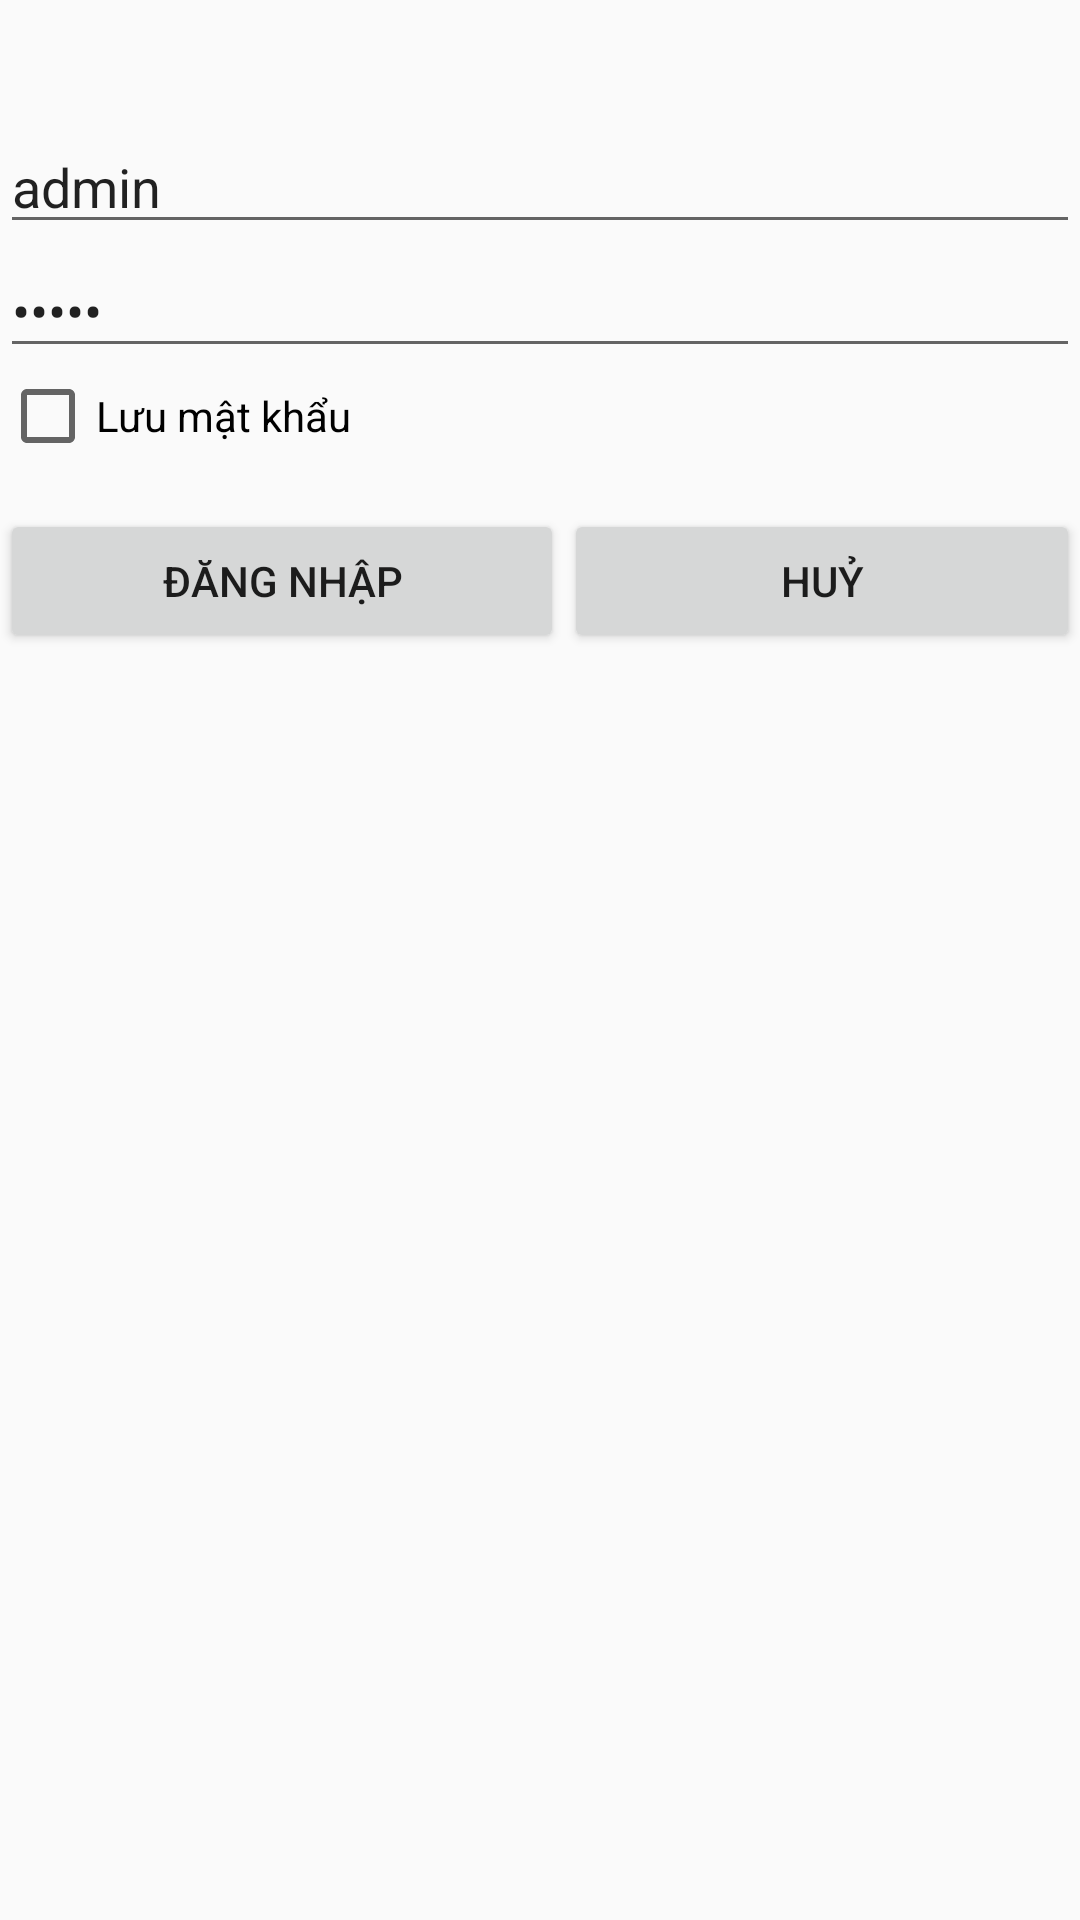

Produce the Android XML layout that renders to this screen, including the resource entries it uses.
<!-- AndroidManifest.xml: application theme AppTheme -->
<!-- res/layout/activity_login.xml -->
<?xml version="1.0" encoding="utf-8"?>
<LinearLayout xmlns:android="http://schemas.android.com/apk/res/android"
    xmlns:tools="http://schemas.android.com/tools"
    android:layout_width="match_parent"
    android:layout_height="match_parent"
    android:layout_margin="15dp"
    android:orientation="vertical"
    tools:context=".Activity.LoginActivity">

    <ImageView
        android:layout_width="wrap_content"
        android:layout_height="wrap_content"
        android:layout_gravity="center"
        android:layout_marginTop="20dp"
        android:layout_marginBottom="20dp"
        android:src="@drawable/logo" />

    <EditText
        android:id="@+id/edUserName"
        android:layout_width="match_parent"
        android:layout_height="wrap_content"
        android:hint="Tên đăng nhập"
        android:text="admin" />

    <EditText
        android:id="@+id/edPassword"
        android:layout_width="match_parent"
        android:layout_height="wrap_content"
        android:hint="Mật khẩu"
        android:inputType="textPassword"
        android:text="admin" />

    <CheckBox
        android:id="@+id/chkRememberPass"
        android:layout_width="match_parent"
        android:layout_height="wrap_content"
        android:text="Lưu mật khẩu" />

    <LinearLayout
        android:layout_width="match_parent"
        android:layout_height="wrap_content"
        android:layout_marginTop="15dp"
        android:orientation="horizontal">

        <Button
            android:id="@+id/btnLogin"
            android:layout_width="wrap_content"
            android:layout_height="wrap_content"
            android:layout_weight="1"
            android:onClick="checkLogin"
            android:text="Đăng nhập" />

        <Button
            android:id="@+id/btnCancel"
            android:layout_width="wrap_content"
            android:layout_height="wrap_content"
            android:layout_weight="1"
            android:text="Huỷ" />
    </LinearLayout>
</LinearLayout>
<!-- resources referenced by this layout -->
<resources>
  <style name="AppTheme" parent="Theme.AppCompat.Light.DarkActionBar">
          
          <item name="colorPrimary">#f9b85d</item>
          <item name="colorPrimaryDark">#ffd59c</item>
          <item name="colorAccent">@color/colorAccent</item>
      </style>
  <!-- not gathered from this repository: default colours our renderer supplied (Android Studio template values) -->
  <color name="colorAccent">#FF03DAC5</color>
</resources>
